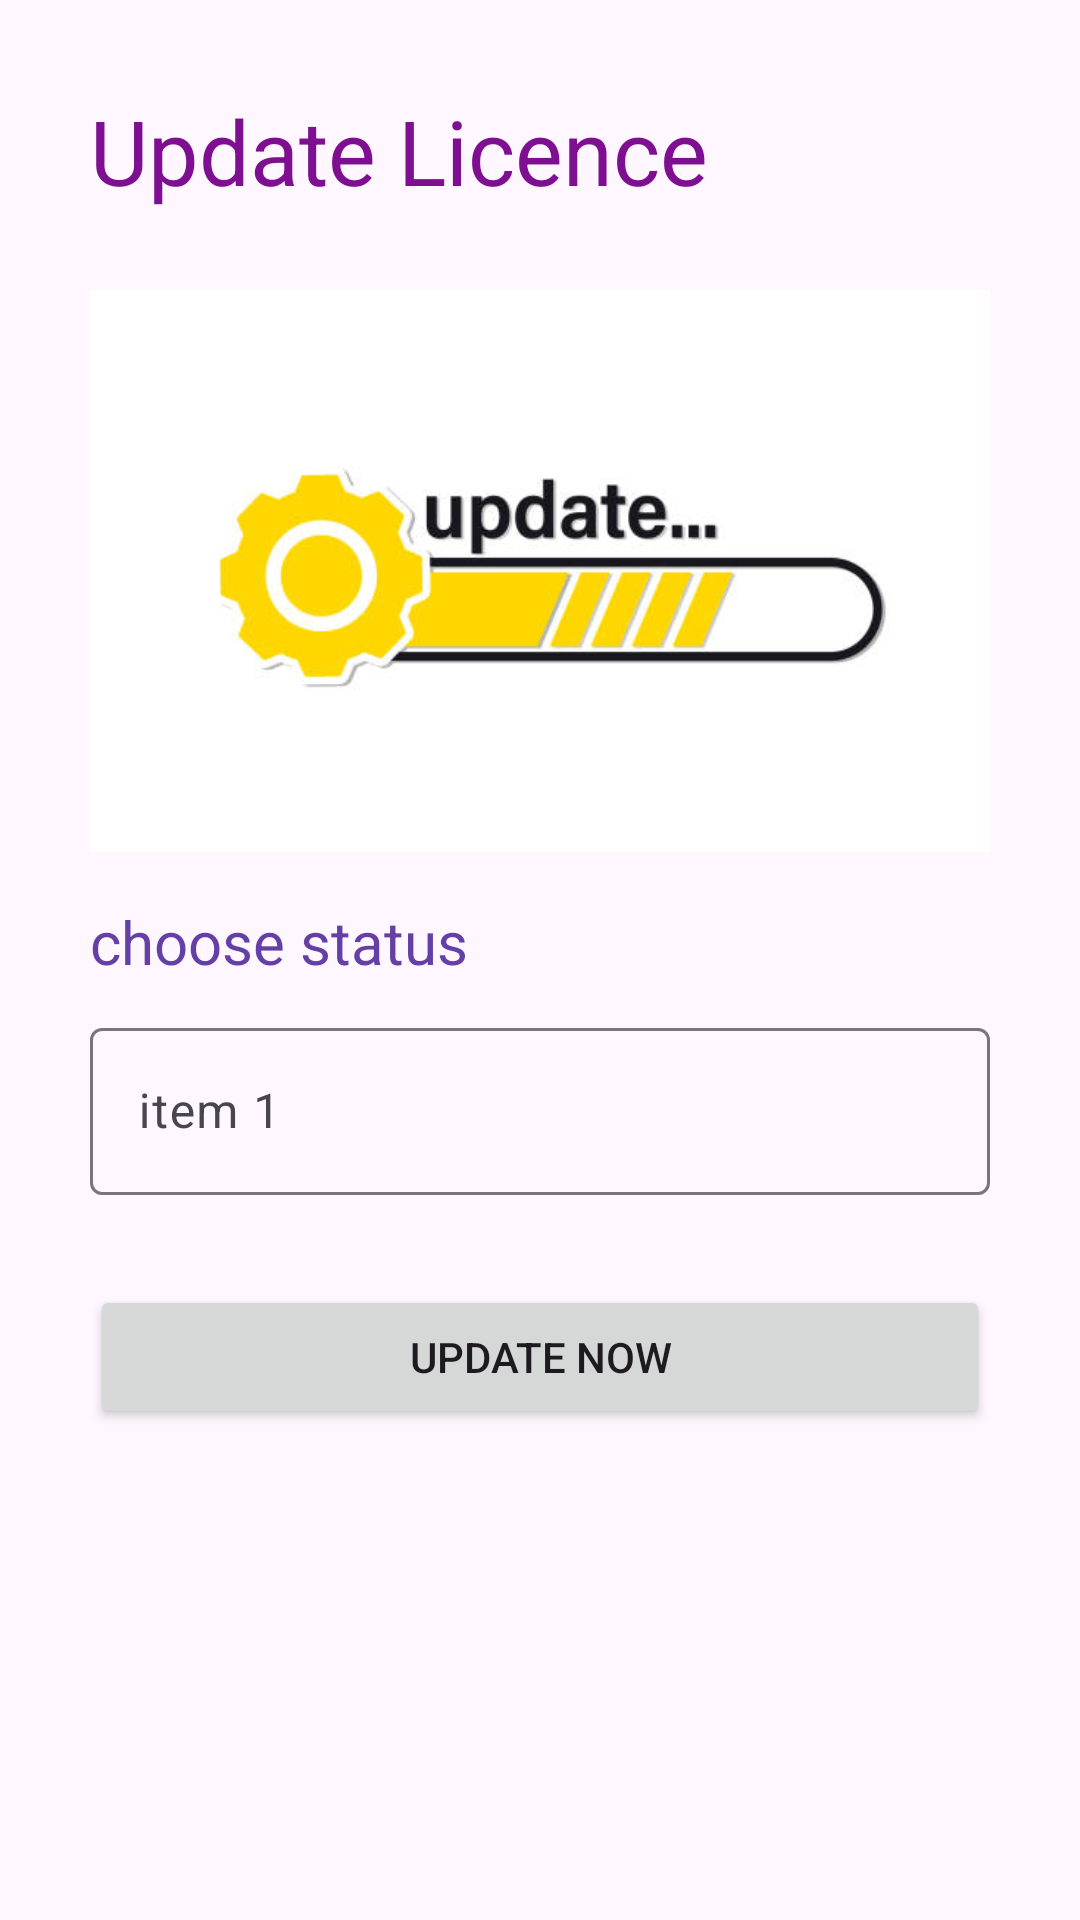

The Android layout XML behind this screen, and the referenced resources:
<!-- AndroidManifest.xml: application theme Theme.CityProject -->
<!-- res/layout/activity_licence.xml -->
<?xml version="1.0" encoding="utf-8"?>
<LinearLayout
    xmlns:android="http://schemas.android.com/apk/res/android"
    xmlns:app="http://schemas.android.com/apk/res-auto"
    xmlns:tools="http://schemas.android.com/tools"
    android:layout_width="match_parent"
    android:layout_height="match_parent"
    tools:ignore="HardcodedText"
    tools:context=".LicenceActivity">
    <LinearLayout
        android:orientation="vertical"
        android:layout_width="match_parent"
        android:layout_height="wrap_content"
        android:padding="30dp"
        tools:context=".Licence">
        <TextView
            android:layout_width="wrap_content"
            android:layout_height="wrap_content"
            android:text="Update Licence"
            android:textColor="#7E0F91"
            android:textSize="30dp" />

        <ImageView
            android:layout_width="300sp"
            android:layout_height="220dp"
            android:layout_gravity="center"
            android:layout_marginTop="10sp"
            android:src="@drawable/update" />
        <TextView
            android:layout_width="wrap_content"
            android:layout_height="wrap_content"
            android:text="choose status"
            android:textSize="20sp"
            android:textColor="#643FA6"/>

        <com.google.android.material.textfield.TextInputLayout
            android:id="@+id/itemlayout"
            android:layout_width="match_parent"
            android:layout_height="wrap_content"
            android:layout_marginTop="10dp"
            android:hint="item 1"
            android:layout_marginBottom="20sp">

            <com.google.android.material.textfield.TextInputEditText
                android:layout_width="match_parent"
                android:layout_height="wrap_content"
                android:id="@+id/item"
                />
        </com.google.android.material.textfield.TextInputLayout>


        <Button
            android:id="@+id/submit"
            android:layout_width="300dp"
            android:layout_height="wrap_content"
            android:layout_gravity="center"
            android:layout_marginTop="10dp"
            android:text="UPDATE NOW" />
    </LinearLayout>

    </LinearLayout>
<!-- resources referenced by this layout -->
<resources>
  <!-- drawable update: jpg bitmap (drawable, 15962 bytes) -->
  <style name="Theme.CityProject" parent="Base.Theme.CityProject" />
  <style name="Base.Theme.CityProject" parent="Theme.Material3.DayNight.NoActionBar">
          
          
      </style>
</resources>
